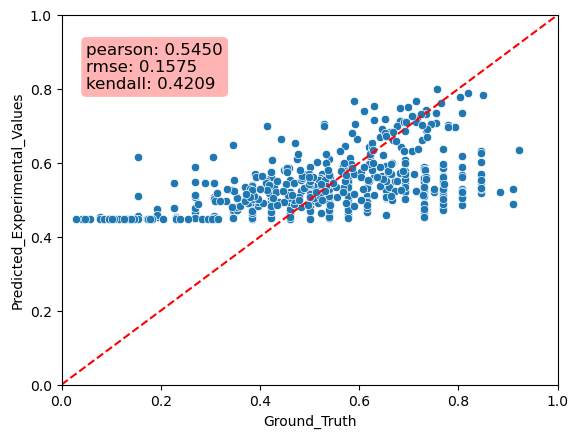

The file beside this chart, header and first rows:
Predicted_Experimental_Values, Ground_Truth, MAE
0.5565, 0.5769, 0.02047
0.5217, 0.6923, 0.1706
0.5073, 0.2692, 0.2381
0.5404, 0.5385, 0.001908
0.4807, 0.5769, 0.09626
0.4543, 0.3077, 0.1466
0.4811, 0.5, 0.01891
0.4889, 0.7692, 0.2804
0.4551, 0.3462, 0.1089
0.537, 0.5385, 0.001436
0.4826, 0.5, 0.0174
0.5035, 0.6538, 0.1503
0.5636, 0.7692, 0.2056
0.5681, 0.8077, 0.2396
0.5545, 0.7308, 0.1762
0.5066, 0.6154, 0.1088
0.471, 0.4231, 0.0479
0.5653, 0.5769, 0.01159
0.4742, 0.5769, 0.1027
0.4703, 0.6154, 0.1451
0.5422, 0.5385, 0.00378
0.5292, 0.5, 0.02921
0.576, 0.5769, 0.0008936
0.4858, 0.8077, 0.3219
0.5122, 0.2692, 0.243
0.5085, 0.3077, 0.2008
0.5191, 0.6538, 0.1347
0.5106, 0.6154, 0.1048
0.5567, 0.6538, 0.09719
0.452, 0.5385, 0.08645
0.4527, 0.5769, 0.1243
0.4503, 0.5, 0.04969
0.531, 0.6538, 0.1229
0.4623, 0.3462, 0.1161
0.5219, 0.5, 0.02193
0.545, 0.3077, 0.2373
0.5979, 0.6923, 0.09441
0.4503, 0.4231, 0.02726
0.5355, 0.5385, 0.00296
0.4785, 0.3462, 0.1324
0.5647, 0.6923, 0.1276
0.5268, 0.3846, 0.1421
0.5058, 0.4615, 0.0443
0.5078, 0.7308, 0.2229
0.4521, 0.3077, 0.1444
0.4579, 0.3462, 0.1117
0.5444, 0.5385, 0.005898
0.5455, 0.7692, 0.2237
0.6178, 0.8077, 0.1899
0.5518, 0.4231, 0.1287
0.4789, 0.7692, 0.2903
0.5201, 0.8846, 0.3645
0.4567, 0.1538, 0.3029
0.5138, 0.4231, 0.09073
0.59, 0.8077, 0.2177
0.4659, 0.2692, 0.1966
0.6316, 0.8462, 0.2145
0.4492, 0.3846, 0.06463
0.4547, 0.4615, 0.006829
0.5628, 0.7308, 0.168
... 501 more rows
